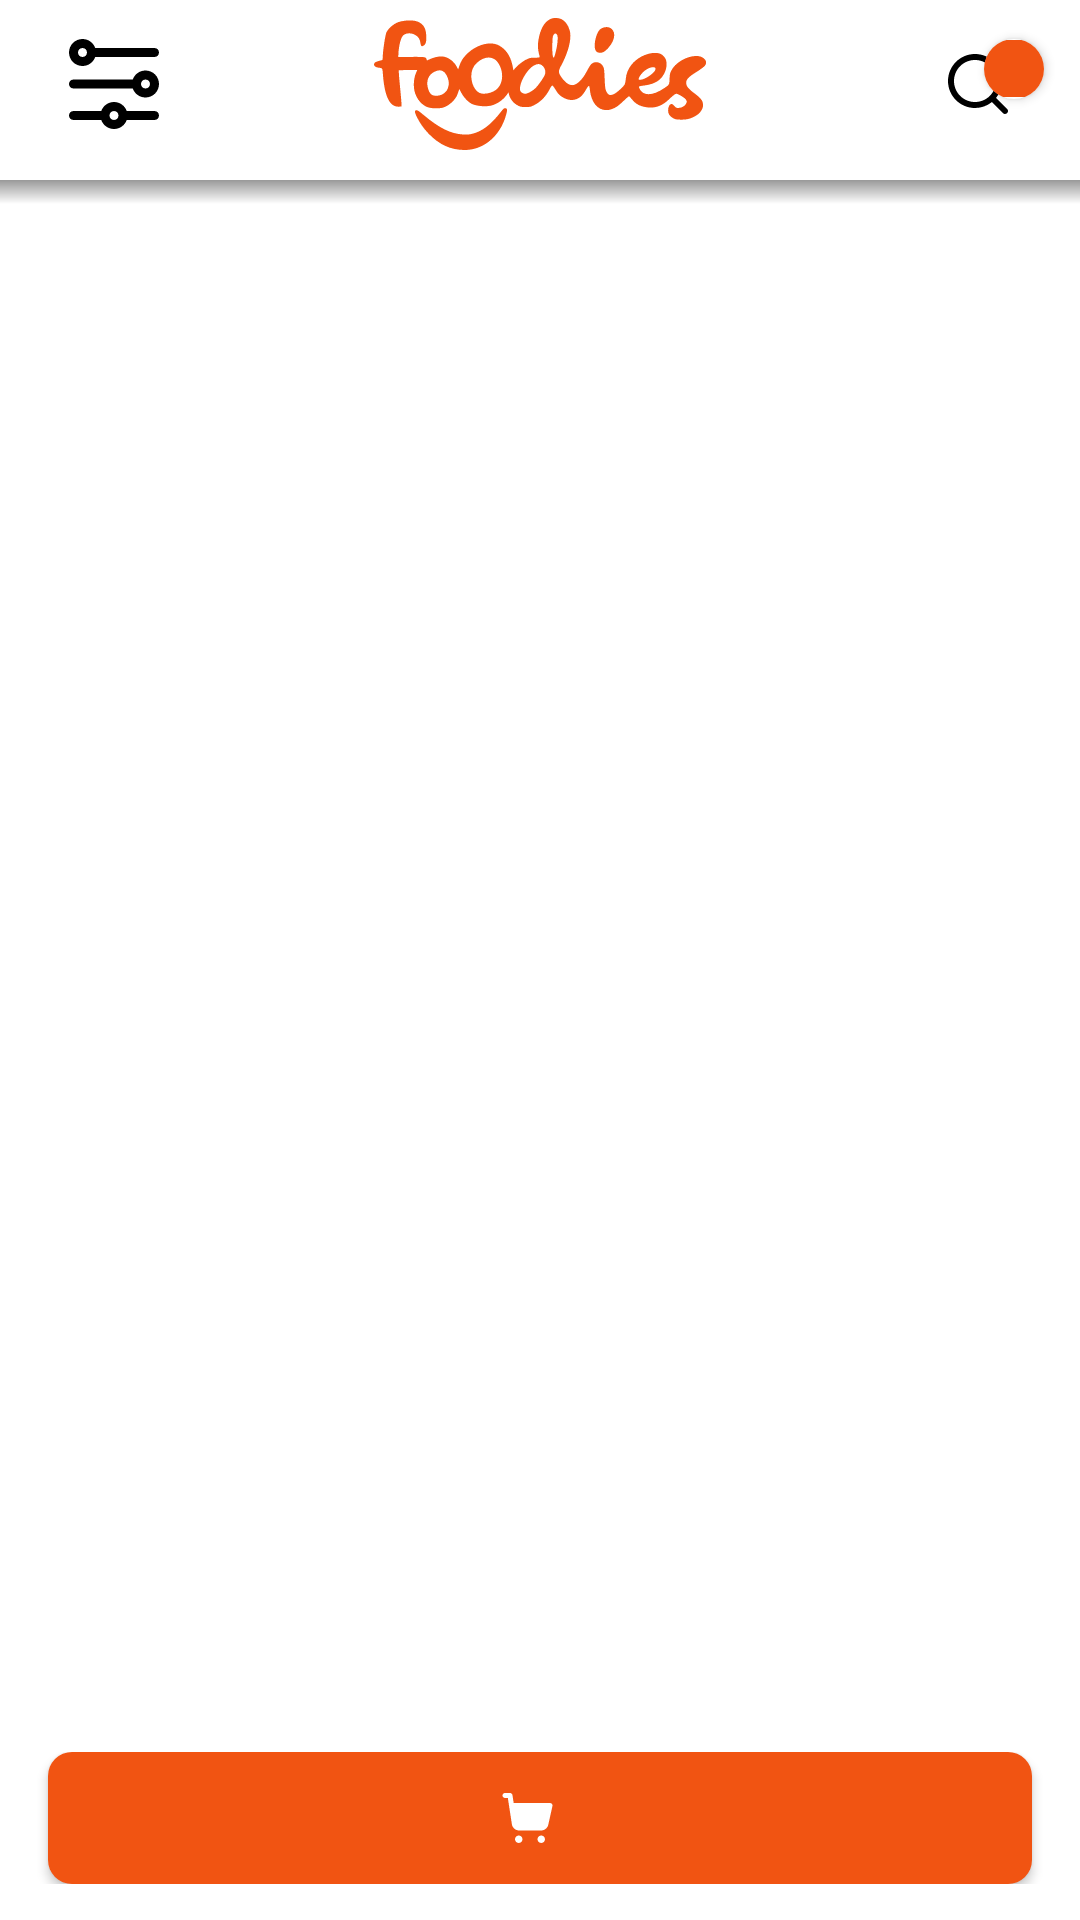

Android layout source for this screen:
<!-- AndroidManifest.xml: application theme Theme.FoodiesMailru -->
<!-- res/layout/menu_fragment.xml -->
<?xml version="1.0" encoding="utf-8"?>
<RelativeLayout xmlns:android="http://schemas.android.com/apk/res/android"
    xmlns:app="http://schemas.android.com/apk/res-auto"
    xmlns:tools="http://schemas.android.com/tools"
    android:layout_width="match_parent"
    android:layout_height="match_parent">

    <androidx.constraintlayout.widget.ConstraintLayout
        android:layout_width="match_parent"
        android:layout_height="match_parent">

        <androidx.appcompat.widget.Toolbar
            android:id="@+id/main_toolbar"
            android:layout_width="match_parent"
            android:layout_height="?attr/actionBarSize"
            android:foregroundTint="@color/black"
            android:paddingStart="10dp"
            android:paddingEnd="10dp"
            app:layout_constraintEnd_toEndOf="parent"
            app:layout_constraintHorizontal_bias="0.5"
            app:layout_constraintStart_toStartOf="parent"
            app:layout_constraintTop_toTopOf="parent"
            app:menu="@menu/main_toolbar_menu"
            app:navigationIcon="@drawable/ic_filter">

            <ImageView
                android:layout_width="wrap_content"
                android:layout_height="match_parent"
                android:layout_gravity="center"
                android:src="@drawable/ic_logo"
                tools:ignore="ContentDescription" />
        </androidx.appcompat.widget.Toolbar>

        <androidx.recyclerview.widget.RecyclerView
            android:id="@+id/category_RV"
            android:layout_width="match_parent"
            android:layout_height="wrap_content"
            android:paddingBottom="4dp"
            android:scrollbars="horizontal"
            app:layout_constraintEnd_toEndOf="parent"
            app:layout_constraintStart_toStartOf="parent"
            app:layout_constraintTop_toBottomOf="@id/main_toolbar" />

        <androidx.recyclerview.widget.RecyclerView
            android:id="@+id/products_RV"
            android:layout_width="match_parent"
            android:layout_height="0dp"
            android:clipToPadding="false"
            android:orientation="vertical"
            android:padding="16dp"
            android:paddingBottom="80dp"
            app:layout_constraintBottom_toBottomOf="parent"
            app:layout_constraintTop_toBottomOf="@id/category_RV" />

        <FrameLayout
            android:id="@+id/bottom_panel_shadow"
            android:layout_width="match_parent"
            android:layout_height="4dp"
            android:background="@drawable/drop_shadow_to_top"
            android:visibility="invisible"
            app:layout_constraintBottom_toTopOf="@id/bottom_panel" />

        <FrameLayout
            android:id="@+id/top_panel_shadow"
            android:layout_width="match_parent"
            android:layout_height="8dp"
            android:background="@drawable/drop_shadow_to_bot"
            android:visibility="visible"
            app:layout_constraintTop_toBottomOf="@id/category_RV" />

        <androidx.cardview.widget.CardView
            android:id="@+id/basket_counter_icon"
            android:layout_width="20dp"
            android:layout_height="20dp"
            android:layout_marginEnd="12dp"
            android:layout_marginBottom="10dp"
            app:cardCornerRadius="10dp"
            app:layout_constraintBottom_toBottomOf="@id/main_toolbar"
            app:layout_constraintEnd_toEndOf="@id/main_toolbar"
            app:layout_constraintTop_toTopOf="@id/main_toolbar"
            tools:ignore="MissingConstraints">

            <TextView
                android:id="@+id/basket_counter"
                android:layout_width="match_parent"
                android:layout_height="wrap_content"
                android:layout_gravity="center"
                android:background="@color/primary"
                android:gravity="center"
                android:text=""
                android:textColor="@color/white"
                tools:ignore="MissingConstraints" />
        </androidx.cardview.widget.CardView>

        <androidx.constraintlayout.widget.ConstraintLayout
            android:id="@+id/bottom_panel"
            android:layout_width="match_parent"
            android:layout_height="wrap_content"
            android:background="@color/white"
            android:paddingTop="12dp"
            android:paddingBottom="12dp"
            android:visibility="visible"
            app:layout_constraintBottom_toBottomOf="parent"
            tools:ignore="MissingConstraints">

            <com.google.android.material.button.MaterialButton
                android:id="@+id/button"
                android:layout_width="match_parent"
                android:layout_height="44dp"
                android:layout_marginTop="0dp"
                android:layout_marginBottom="0dp"
                android:insetLeft="16dp"
                android:insetTop="0dp"
                android:insetRight="16dp"
                android:insetBottom="0dp"
                android:textSize="20sp"
                app:cornerRadius="8dp"
                app:icon="@drawable/ic_basket"
                app:iconGravity="textStart"
                app:layout_constraintBottom_toBottomOf="parent"
                app:layout_constraintEnd_toEndOf="parent"
                app:layout_constraintStart_toStartOf="parent"
                app:layout_constraintTop_toTopOf="parent" />
        </androidx.constraintlayout.widget.ConstraintLayout>
    </androidx.constraintlayout.widget.ConstraintLayout>

</RelativeLayout>
<!-- resources referenced by this layout -->
<resources>
  <color name="black">#FF000000</color>
  <color name="primary">#F15412</color>
  <color name="white">#FFFFFFFF</color>
  <!-- drawable drop_shadow_to_bot (drawable) -->
  <?xml version="1.0" encoding="utf-8"?>
  <shape xmlns:android="http://schemas.android.com/apk/res/android">
      <gradient
          android:angle="270"
          android:endColor="#00000000"
          android:startColor="#999999" />
  </shape>
  <!-- drawable drop_shadow_to_top (drawable) -->
  <?xml version="1.0" encoding="utf-8"?>
  <shape xmlns:android="http://schemas.android.com/apk/res/android">
      <gradient
          android:angle="270"
          android:endColor="#C3C3C3"
          android:startColor="#00000000" />
  </shape>
  <!-- drawable ic_basket (drawable) -->
  <vector xmlns:android="http://schemas.android.com/apk/res/android"
      android:width="17dp"
      android:height="18dp"
      android:viewportWidth="17"
      android:viewportHeight="18">
      <path
          android:fillColor="#ffffff"
          android:fillType="evenOdd"
          android:pathData="M5.583,14.833C6.274,14.833 6.833,15.393 6.833,16.083C6.833,16.774 6.274,17.333 5.583,17.333C4.893,17.333 4.333,16.774 4.333,16.083C4.333,15.393 4.893,14.833 5.583,14.833ZM13.083,14.833C13.774,14.833 14.333,15.393 14.333,16.083C14.333,16.774 13.774,17.333 13.083,17.333C12.393,17.333 11.833,16.774 11.833,16.083C11.833,15.393 12.393,14.833 13.083,14.833ZM1,0.667H2.667C3.046,0.667 3.374,0.922 3.471,1.281L3.49,1.373L3.894,4H16C16.5,4 16.879,4.434 16.829,4.917L16.813,5.014L15.437,11.209C15.194,12.303 14.255,13.095 13.148,13.162L12.996,13.167H5.763C4.579,13.167 3.564,12.337 3.319,11.191L3.292,11.047L1.952,2.333H1C0.54,2.333 0.167,1.96 0.167,1.5C0.167,1.073 0.488,0.72 0.903,0.672L1,0.667H2.667H1Z" />
  </vector>
  <!-- drawable ic_filter (drawable) -->
  <vector xmlns:android="http://schemas.android.com/apk/res/android"
      xmlns:tools="http://schemas.android.com/tools"
      android:width="30dp"
      android:height="30dp"
      android:viewportWidth="20"
      android:viewportHeight="20">
      <path
          android:fillColor="#000000"
          android:fillType="evenOdd"
          android:pathData="M10,14C11.306,14 12.417,14.835 12.829,16L19,16C19.552,16 20,16.448 20,17C20,17.552 19.552,18 19,18L12.829,18.001C12.417,19.166 11.306,20 10,20C8.694,20 7.583,19.166 7.171,18.001L1,18C0.448,18 0,17.552 0,17C0,16.448 0.448,16 1,16L7.171,16C7.582,14.835 8.694,14 10,14ZM10,16C9.448,16 9,16.448 9,17C9,17.552 9.448,18 10,18C10.552,18 11,17.552 11,17C11,16.448 10.552,16 10,16ZM17,7C18.657,7 20,8.343 20,10C20,11.657 18.657,13 17,13C15.694,13 14.583,12.166 14.171,11.001L1,11C0.448,11 0,10.552 0,10C0,9.448 0.448,9 1,9L14.171,9C14.583,7.835 15.694,7 17,7ZM17,9C16.448,9 16,9.448 16,10C16,10.552 16.448,11 17,11C17.552,11 18,10.552 18,10C18,9.448 17.552,9 17,9ZM3,0C4.312,0 5.427,0.842 5.835,2.015C5.888,2.005 5.943,2 6,2H19C19.552,2 20,2.448 20,3C20,3.552 19.552,4 19,4H6C5.943,4 5.888,3.995 5.834,3.986C5.427,5.158 4.312,6 3,6C1.343,6 0,4.657 0,3C0,1.343 1.343,0 3,0ZM3,2C2.448,2 2,2.448 2,3C2,3.552 2.448,4 3,4C3.552,4 4,3.552 4,3C4,2.448 3.552,2 3,2Z"
          tools:ignore="VectorPath" />
  </vector>
  <!-- drawable ic_logo: vector/xml drawable (drawable, 5571 chars, omitted) -->
  <style name="Theme.FoodiesMailru" parent="Theme.MaterialComponents.DayNight.DarkActionBar">
          
          <item name="colorPrimary">@color/purple_500</item>
          <item name="colorPrimaryVariant">@color/purple_700</item>
          <item name="colorOnPrimary">@color/white</item>
          
          <item name="colorSecondary">@color/white</item>
          <item name="colorSecondaryVariant">@color/white</item>
          <item name="colorOnSecondary">@color/black</item>
          
          <item name="android:statusBarColor" tools:targetApi="l">?attr/colorPrimaryVariant</item>
          
      </style>
  <color name="purple_500">#F15412</color>
  <color name="purple_700">#FF3700B3</color>
</resources>
